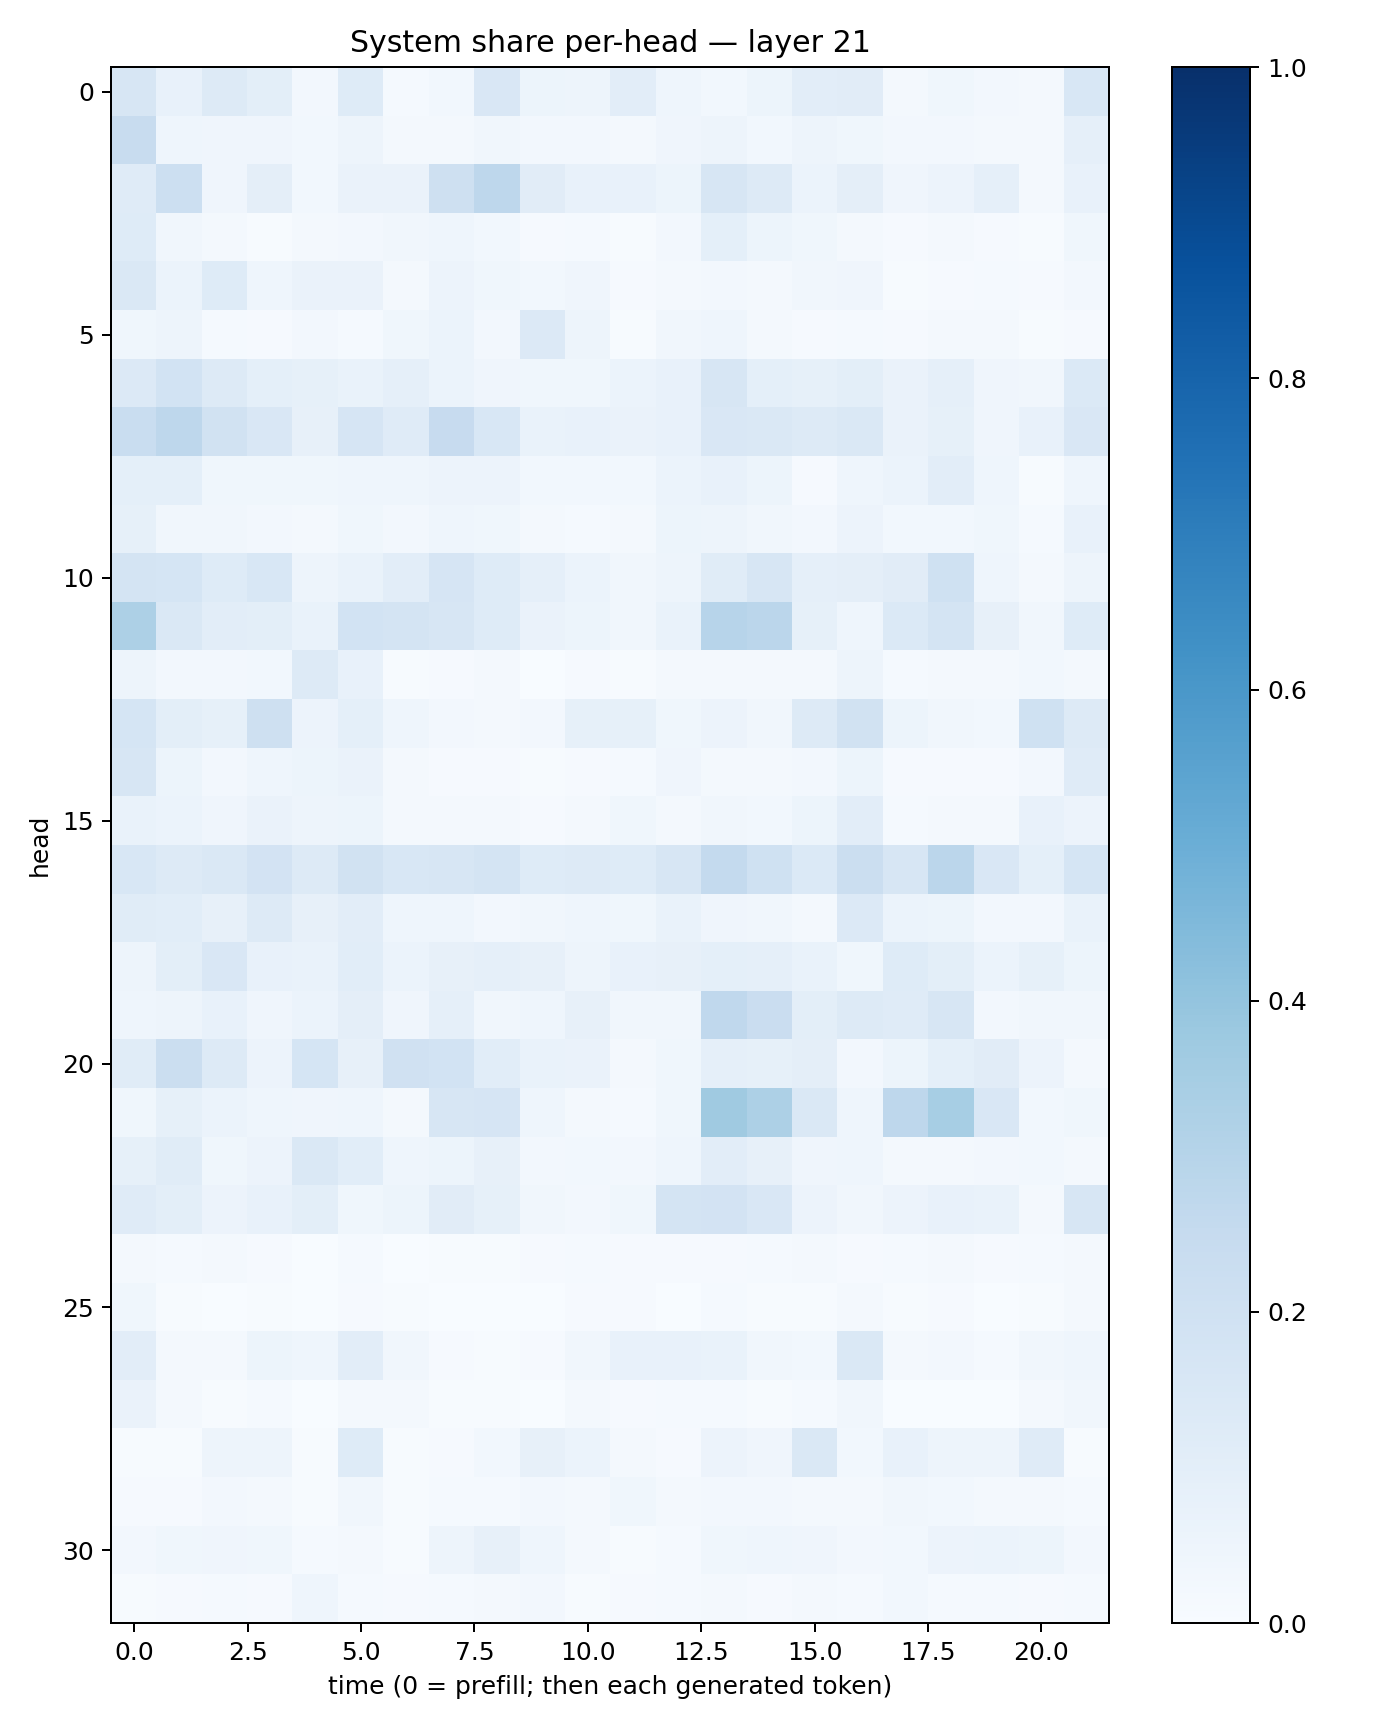

Values plotted in this chart, from the file beside it:
0.15986724, 0.07346557, 0.1301216, 0.098818, 0.023631198, 0.12336102, 0.014767926, 0.031100685, 0.14903371, 0.051981106, 0.047289245, 0.10494654, 0.04533141, 0.030080555, 0.051632315, 0.10479868, 0.11270851, 0.020814894, 0.03810596, 0.024199178, 0.01916179, 0.15310904
0.2384, 0.04582, 0.0424, 0.04198, 0.0296, 0.04724, 0.02117, 0.01961, 0.0347, 0.02642, 0.0264, 0.02063, 0.03947, 0.05021, 0.0274, 0.05066, 0.03635, 0.02498, 0.02592, 0.01681, 0.01733, 0.08714
0.1199, 0.2167, 0.04155, 0.09476, 0.02994, 0.06445, 0.06567, 0.2051, 0.2736, 0.1103, 0.07408, 0.07806, 0.05191, 0.1607, 0.1313, 0.06025, 0.09642, 0.04105, 0.05832, 0.08915, 0.02249, 0.07124
0.1244, 0.03182, 0.02269, 0.005172, 0.01696, 0.02355, 0.03225, 0.04398, 0.02743, 0.011, 0.01191, 0.007011, 0.02696, 0.09085, 0.05407, 0.03538, 0.02282, 0.008309, 0.01734, 0.009856, 0.007305, 0.0359
0.1407, 0.06215, 0.1212, 0.045, 0.06301, 0.06476, 0.02154, 0.05473, 0.03528, 0.03013, 0.03992, 0.008633, 0.02098, 0.02374, 0.01699, 0.03261, 0.0408, 0.006999, 0.008661, 0.01521, 0.007851, 0.02639
0.03753, 0.04835, 0.01219, 0.009569, 0.02443, 0.01465, 0.03726, 0.06235, 0.02444, 0.1342, 0.04815, 0.006119, 0.03279, 0.04381, 0.02179, 0.007822, 0.01297, 0.008664, 0.01715, 0.01793, 0.006439, 0.01009
0.1334, 0.1858, 0.1309, 0.09051, 0.08343, 0.06811, 0.08783, 0.06191, 0.04032, 0.03538, 0.03828, 0.06144, 0.07373, 0.1567, 0.09237, 0.08287, 0.1002, 0.06547, 0.08716, 0.0418, 0.03352, 0.1379
0.2319, 0.2769, 0.1891, 0.1489, 0.08044, 0.1679, 0.1173, 0.2427, 0.1557, 0.0672, 0.07497, 0.06323, 0.07568, 0.1501, 0.1433, 0.1288, 0.143, 0.065, 0.08296, 0.04141, 0.07271, 0.1506
0.09241, 0.08993, 0.03875, 0.03861, 0.03774, 0.0451, 0.04336, 0.05768, 0.056, 0.02977, 0.02841, 0.02958, 0.05975, 0.0765, 0.05261, 0.007814, 0.04442, 0.06035, 0.1041, 0.04441, 0.007779, 0.04309
0.08562, 0.03277, 0.03411, 0.0272, 0.0196, 0.03685, 0.02356, 0.04381, 0.03621, 0.02096, 0.0136, 0.01955, 0.05378, 0.0481, 0.03333, 0.02697, 0.05547, 0.02953, 0.02858, 0.03599, 0.01516, 0.07748
0.1753, 0.1702, 0.1239, 0.1542, 0.04902, 0.06977, 0.104, 0.167, 0.1248, 0.08856, 0.06023, 0.03499, 0.04936, 0.1157, 0.1616, 0.08909, 0.09551, 0.1114, 0.2021, 0.04558, 0.02182, 0.05024
0.3276, 0.148, 0.1033, 0.1006, 0.06887, 0.1851, 0.179, 0.1637, 0.1242, 0.06296, 0.05356, 0.03176, 0.06663, 0.2936, 0.2851, 0.08463, 0.04612, 0.1372, 0.1783, 0.08029, 0.03451, 0.1241
0.04947, 0.02618, 0.0235, 0.03108, 0.1325, 0.07773, 0.005784, 0.009965, 0.01836, 0.003463, 0.01137, 0.007695, 0.01675, 0.01595, 0.01851, 0.02007, 0.04856, 0.01395, 0.01582, 0.01857, 0.02952, 0.02196
0.1701, 0.09852, 0.08365, 0.2044, 0.05674, 0.0908, 0.04602, 0.02523, 0.02178, 0.02629, 0.08234, 0.08591, 0.03783, 0.05563, 0.03287, 0.1291, 0.1944, 0.0528, 0.03259, 0.03009, 0.2021, 0.1275
0.1564, 0.05348, 0.02701, 0.04425, 0.05394, 0.06381, 0.02206, 0.008869, 0.01116, 0.00602, 0.01149, 0.01328, 0.04199, 0.01604, 0.01593, 0.02604, 0.05086, 0.01144, 0.009213, 0.007877, 0.02518, 0.1209
0.06812, 0.0596, 0.04029, 0.06419, 0.05, 0.05393, 0.02319, 0.01811, 0.01669, 0.007933, 0.01942, 0.03604, 0.01921, 0.03163, 0.02818, 0.05355, 0.1037, 0.01329, 0.01628, 0.01695, 0.07524, 0.05814
0.1559, 0.1326, 0.1421, 0.1799, 0.1293, 0.1937, 0.1554, 0.1626, 0.1756, 0.1242, 0.1304, 0.1238, 0.1639, 0.257, 0.1993, 0.1396, 0.2206, 0.1575, 0.2828, 0.1493, 0.09183, 0.1703
0.1139, 0.1089, 0.0782, 0.1312, 0.07985, 0.1022, 0.04504, 0.04344, 0.0245, 0.03392, 0.04319, 0.03902, 0.06726, 0.03999, 0.03349, 0.0219, 0.1336, 0.06168, 0.05378, 0.02624, 0.02512, 0.06671
0.04767, 0.1002, 0.1487, 0.07392, 0.06832, 0.1076, 0.05918, 0.08137, 0.08724, 0.07961, 0.04906, 0.07306, 0.07813, 0.09091, 0.08755, 0.06718, 0.03676, 0.1213, 0.0983, 0.06102, 0.08591, 0.05428
0.04681, 0.04834, 0.0746, 0.04145, 0.06011, 0.09489, 0.03966, 0.08964, 0.03494, 0.04366, 0.08193, 0.03256, 0.03465, 0.2685, 0.2295, 0.09874, 0.1289, 0.1193, 0.1578, 0.02518, 0.03369, 0.0316
0.1133, 0.2219, 0.1287, 0.05655, 0.1711, 0.08018, 0.1966, 0.1853, 0.1063, 0.06959, 0.06442, 0.01729, 0.03754, 0.08981, 0.08526, 0.0972, 0.02672, 0.05106, 0.09022, 0.1126, 0.0579, 0.0171
0.03691, 0.08548, 0.06109, 0.04646, 0.04206, 0.04316, 0.01937, 0.1611, 0.1664, 0.0447, 0.02102, 0.01422, 0.03735, 0.3679, 0.3271, 0.1479, 0.04474, 0.2756, 0.3446, 0.1487, 0.03029, 0.03825
0.08448, 0.114, 0.03686, 0.05749, 0.144, 0.1069, 0.04609, 0.05176, 0.08158, 0.0242, 0.02966, 0.02678, 0.04525, 0.1042, 0.07907, 0.04258, 0.04583, 0.01585, 0.01964, 0.02504, 0.02898, 0.01713
0.12, 0.1002, 0.05503, 0.07068, 0.09851, 0.03521, 0.05126, 0.1107, 0.08339, 0.0337, 0.02465, 0.03837, 0.1756, 0.1812, 0.1521, 0.05608, 0.03232, 0.05593, 0.07783, 0.06846, 0.02014, 0.1588
0.01941, 0.01447, 0.01671, 0.01001, 0.00368, 0.01299, 0.002116, 0.007575, 0.007213, 0.01089, 0.01343, 0.009794, 0.009495, 0.009294, 0.0136, 0.01772, 0.009442, 0.01332, 0.0172, 0.01025, 0.01292, 0.02277
0.03808, 0.004832, 0.002903, 0.00765, 0.0009313, 0.01154, 0.005496, 0.002448, 0.002603, 0.002812, 0.008724, 0.01008, 0.003802, 0.01236, 0.005008, 0.00638, 0.01796, 0.007754, 0.009226, 0.003266, 0.007725, 0.01586
0.1046, 0.01582, 0.01716, 0.0524, 0.04516, 0.1052, 0.03397, 0.01171, 0.004715, 0.01148, 0.03414, 0.07212, 0.072, 0.06871, 0.03482, 0.0304, 0.1473, 0.02199, 0.02351, 0.0126, 0.03463, 0.04483
0.06423, 0.01832, 0.005905, 0.014, 0.001716, 0.01798, 0.02212, 0.007096, 0.004061, 0.001788, 0.01722, 0.009653, 0.0146, 0.01274, 0.007314, 0.01256, 0.0351, 0.003489, 0.003102, 0.002307, 0.02222, 0.03303
0.004262, 0.005782, 0.04758, 0.04781, 0.006725, 0.1227, 0.006009, 0.008929, 0.03059, 0.0782, 0.05893, 0.0176, 0.008475, 0.05766, 0.03966, 0.1473, 0.03047, 0.0777, 0.04781, 0.04757, 0.1193, 0.003994
0.008545, 0.01116, 0.02418, 0.01873, 0.007158, 0.03193, 0.005351, 0.01238, 0.01233, 0.02531, 0.0166, 0.03732, 0.02127, 0.0251, 0.02347, 0.017, 0.02227, 0.03292, 0.03008, 0.01993, 0.01614, 0.01498
0.02449, 0.03765, 0.04251, 0.0382, 0.01403, 0.02009, 0.004824, 0.04822, 0.08154, 0.04437, 0.01585, 0.005728, 0.0125, 0.03703, 0.04597, 0.0402, 0.02585, 0.02938, 0.0582, 0.05935, 0.05443, 0.02479
0.006499, 0.01017, 0.0156, 0.008953, 0.04609, 0.01417, 0.009322, 0.01535, 0.02112, 0.02594, 0.00769, 0.008005, 0.01508, 0.01979, 0.01147, 0.01662, 0.01225, 0.02842, 0.01256, 0.01454, 0.0103, 0.01313
